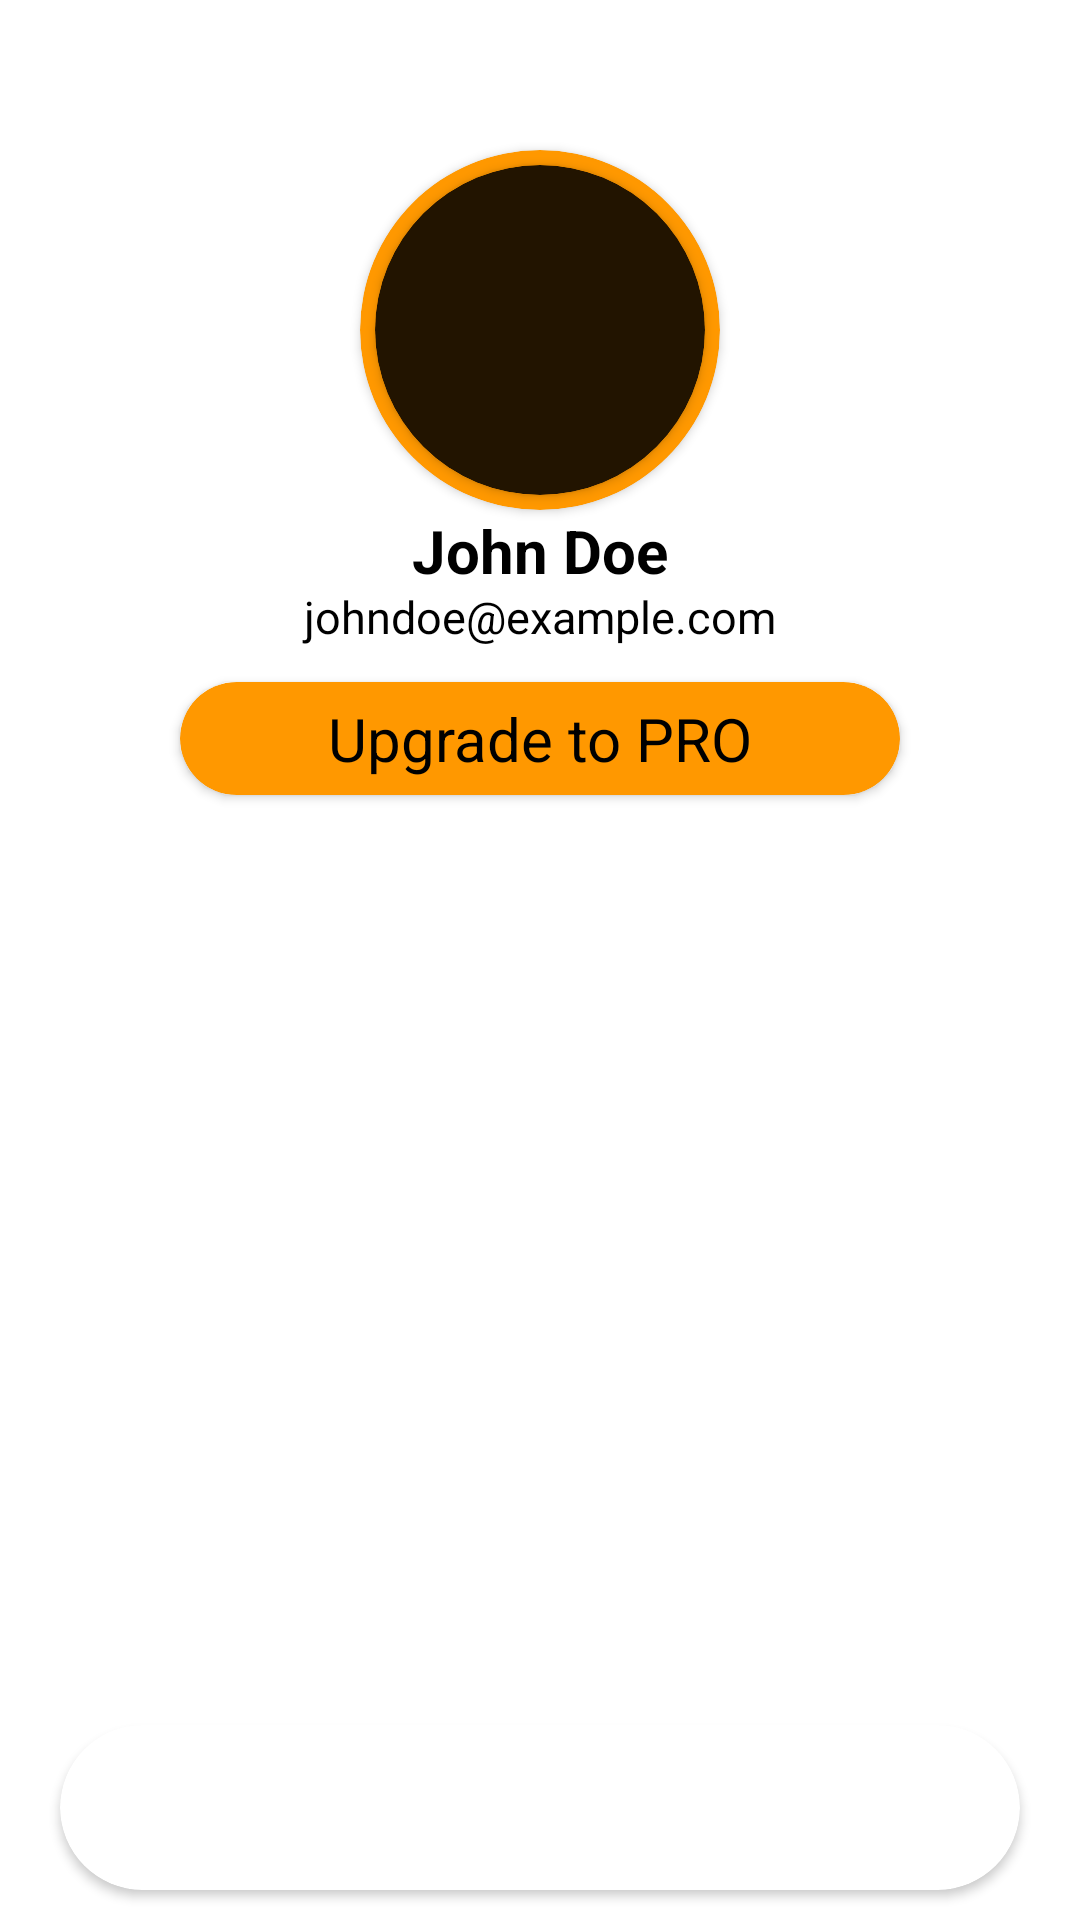

Produce the Android XML layout that renders to this screen, including the resource entries it uses.
<!-- AndroidManifest.xml: application theme Theme.XGridTest -->
<!-- res/layout/activity_main.xml -->
<?xml version="1.0" encoding="utf-8"?>
<LinearLayout xmlns:android="http://schemas.android.com/apk/res/android"
    xmlns:app="http://schemas.android.com/apk/res-auto"
    xmlns:tools="http://schemas.android.com/tools"
    android:layout_width="match_parent"
    android:layout_height="match_parent"
    tools:context=".MainActivity"
    android:orientation="vertical">

    <ImageView
        android:layout_width="30dp"
        android:layout_height="50dp"
        android:layout_marginRight="20dp"
        android:src="@drawable/dark_mode_icon"
        android:paddingVertical="10dp"
        android:layout_gravity="right"
        android:id="@+id/night_mode"/>

    <androidx.cardview.widget.CardView
        android:layout_width="120dp"
        android:layout_height="120dp"
        app:cardCornerRadius="60dp"
        android:backgroundTint="#ff9800"
        android:layout_gravity="center">

        <androidx.cardview.widget.CardView
            android:layout_width="110dp"
            android:layout_height="110dp"
            android:layout_marginVertical="20dp"
            app:cardCornerRadius="55dp"
            app:cardBackgroundColor="#221400"
            android:layout_gravity="center">

            <ImageView
                android:id="@+id/displayPicture"
                android:layout_width="35dp"
                android:layout_height="35dp"
                android:layout_gravity="center"
                android:src="@drawable/user_icon"
                app:tint="#ff9800"
                android:scaleType="fitXY"/>

        </androidx.cardview.widget.CardView>
    </androidx.cardview.widget.CardView>



    <TextView
        android:layout_width="match_parent"
        android:layout_height="0dp"
        android:layout_weight="0.5"
        android:text="John Doe"
        android:textColor="#000000"
        android:textSize="20sp"
        android:textStyle="bold"
        android:gravity="center"
        android:id="@+id/person_name"
        />

    <TextView
        android:layout_width="match_parent"
        android:layout_height="0dp"
        android:layout_weight="0.5"
        android:text="johndoe@example.com"
        android:textColor="#000000"
        android:textSize="15sp"
        android:gravity="center"
        android:id="@+id/person_email"
        />

    <androidx.cardview.widget.CardView
        android:layout_width="match_parent"
        android:layout_height="0dp"
        android:layout_weight="0.8"
        android:layout_marginHorizontal="60dp"
        android:layout_marginTop="10dp"
        app:cardCornerRadius="35dp"
        android:backgroundTint="#ff9800"
        >

        <TextView
            android:layout_width="match_parent"
            android:layout_height="match_parent"
            android:text="Upgrade to PRO"
            android:textColor="#000000"
            android:textSize="20sp"
            android:gravity="center"
            />

    </androidx.cardview.widget.CardView>

    <androidx.recyclerview.widget.RecyclerView
        android:layout_width="match_parent"
        android:layout_marginTop="15dp"
        android:layout_height="0dp"
        android:layout_weight="6"
        android:id="@+id/options_recycler_view"/>

    <androidx.cardview.widget.CardView
        android:layout_width="match_parent"
        android:layout_height="55dp"
        android:layout_marginHorizontal="20dp"
        android:layout_marginVertical="10dp"
        app:cardCornerRadius="30dp"
        android:id="@+id/logout"
        >

        <TextView
            android:layout_width="match_parent"
            android:layout_height="match_parent"
            android:text="Logout"
            android:textColor="#FFFFFF"
            android:textSize="25sp"
            android:gravity="center"
            android:textStyle="bold"
            android:id="@+id/logout_text"
            />

    </androidx.cardview.widget.CardView>
</LinearLayout>
<!-- resources referenced by this layout -->
<resources>
  <style name="Theme.XGridTest" parent="Theme.MaterialComponents.DayNight.NoActionBar">
          
          <item name="colorPrimary">@color/purple_500</item>
          <item name="colorPrimaryVariant">@color/purple_700</item>
          <item name="colorOnPrimary">@color/white</item>
          
          <item name="colorSecondary">@color/teal_200</item>
          <item name="colorSecondaryVariant">@color/teal_700</item>
          <item name="colorOnSecondary">@color/black</item>
          
          <item name="android:statusBarColor">?attr/colorPrimaryVariant</item>
          
      </style>
  <!-- not gathered from this repository: default colours our renderer supplied (Android Studio template values) -->
  <color name="purple_500">#FF6200EE</color>
  <color name="purple_700">#FF3700B3</color>
  <color name="teal_200">#FF03DAC5</color>
  <color name="teal_700">#FF018786</color>
  <color name="black">#FF000000</color>
  <color name="white">#FFFFFFFF</color>
</resources>
